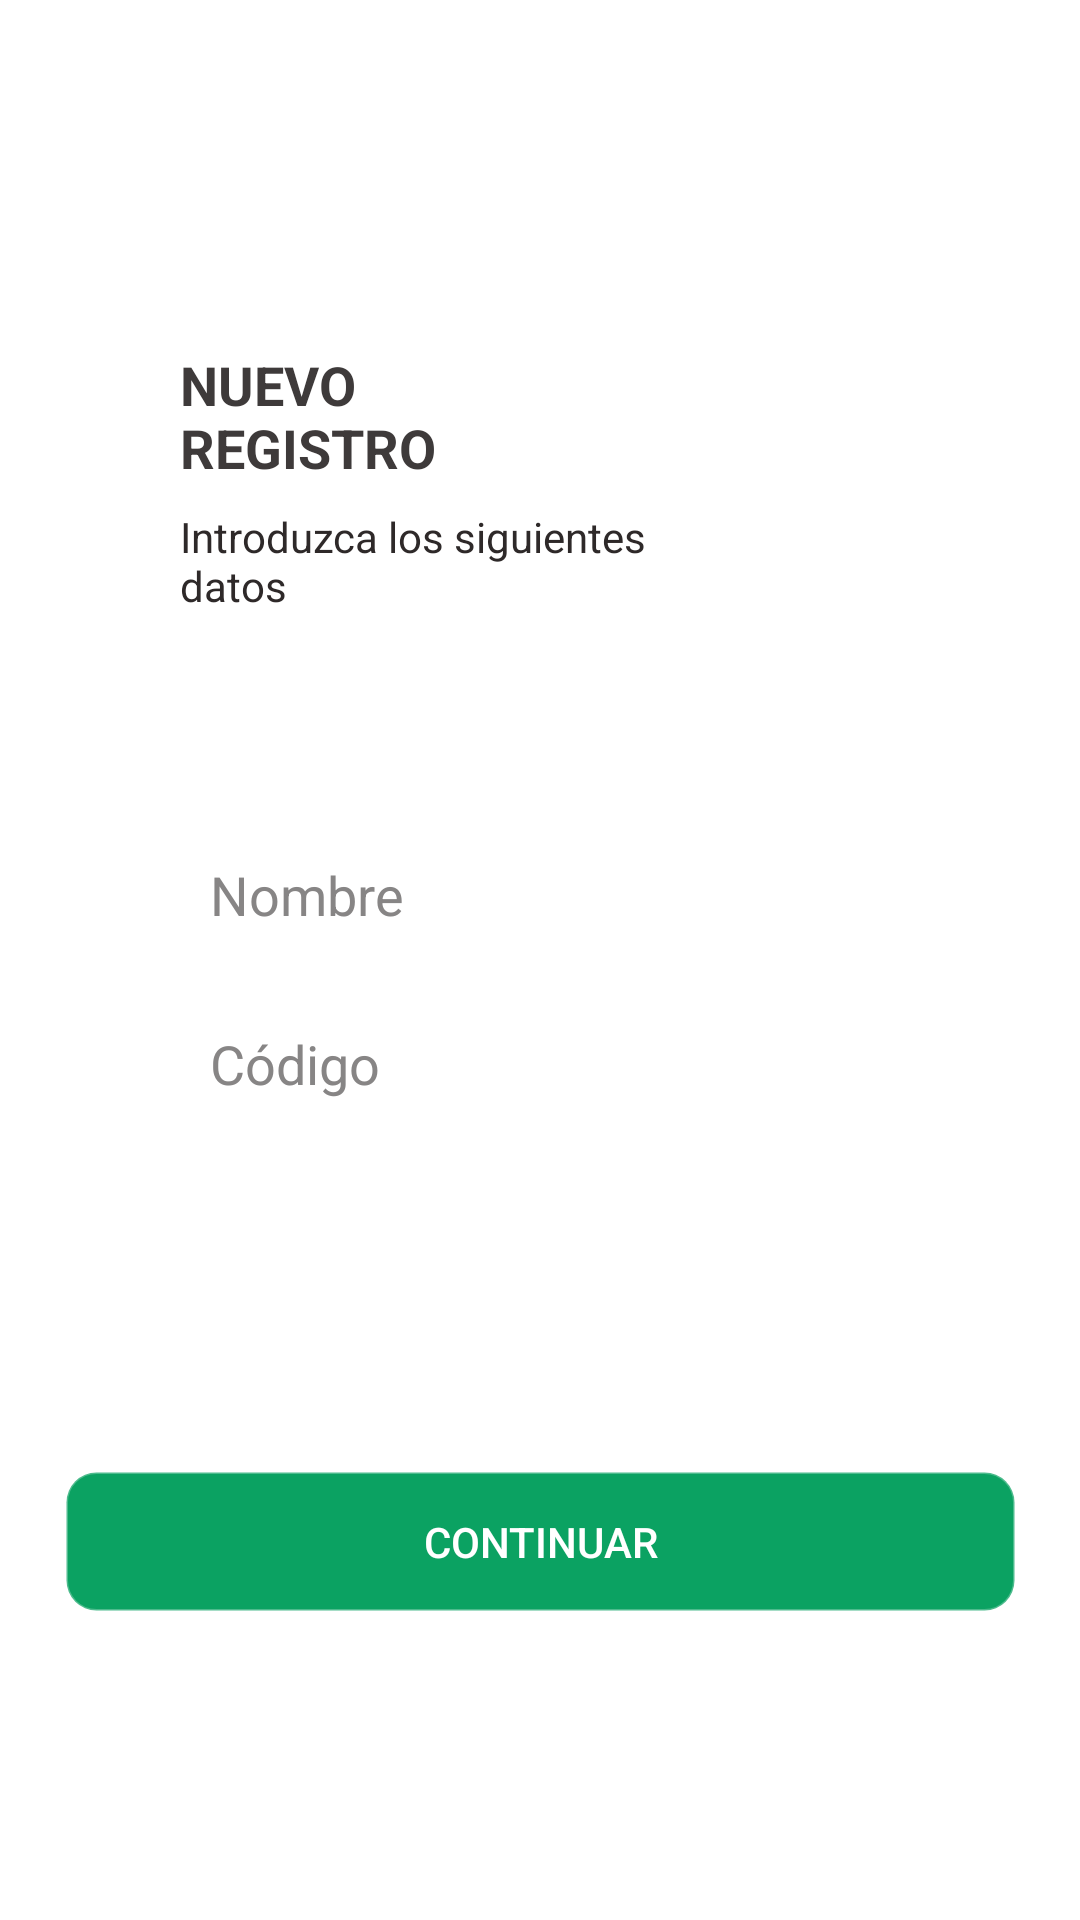

Produce the Android XML layout that renders to this screen, including the resource entries it uses.
<!-- AndroidManifest.xml: application theme Theme.QuizEco -->
<!-- res/layout/activity_registro.xml -->
<?xml version="1.0" encoding="utf-8"?>
<androidx.constraintlayout.widget.ConstraintLayout xmlns:android="http://schemas.android.com/apk/res/android"
    xmlns:app="http://schemas.android.com/apk/res-auto"
    xmlns:tools="http://schemas.android.com/tools"
    android:layout_width="match_parent"
    android:layout_height="match_parent"
    android:background="#FFFFFF"
    tools:context=".Registro">

    <Button
        android:id="@+id/Continuar1"
        android:layout_width="317dp"
        android:layout_height="47dp"
        android:layout_marginStart="20dp"
        android:layout_marginEnd="20dp"
        android:layout_marginBottom="100dp"
        android:background="@drawable/boton"
        android:text="continuar"
        android:textColor="#FFFFFF"
        app:layout_constraintBottom_toBottomOf="parent"
        app:layout_constraintEnd_toEndOf="parent"
        app:layout_constraintStart_toStartOf="parent"
        app:layout_constraintTop_toBottomOf="@+id/ID"
        app:layout_constraintVertical_bias="0.977" />

    <TextView
        android:id="@+id/textView3"
        android:layout_width="0dp"
        android:layout_height="wrap_content"
        android:layout_marginStart="60dp"
        android:layout_marginTop="116dp"
        android:layout_marginEnd="202dp"
        android:text="NUEVO REGISTRO"
        android:textColor="#3E3A3A"
        android:textSize="18sp"
        android:textStyle="bold"
        app:layout_constraintEnd_toEndOf="parent"
        app:layout_constraintHorizontal_bias="0.0"
        app:layout_constraintStart_toStartOf="parent"
        app:layout_constraintTop_toTopOf="parent" />

    <TextView
        android:id="@+id/textView4"
        android:layout_width="0dp"
        android:layout_height="wrap_content"
        android:layout_marginStart="60dp"
        android:layout_marginTop="8dp"
        android:layout_marginEnd="143dp"
        android:text="Introduzca los siguientes datos"
        android:textColor="#2E2929"
        app:layout_constraintEnd_toEndOf="parent"
        app:layout_constraintHorizontal_bias="0.0"
        app:layout_constraintStart_toStartOf="parent"
        app:layout_constraintTop_toBottomOf="@+id/textView3" />

    <EditText
        android:id="@+id/ID"
        android:layout_width="0dp"
        android:layout_height="wrap_content"
        android:layout_marginStart="60dp"
        android:layout_marginTop="12dp"
        android:layout_marginEnd="60dp"
        android:background="@drawable/texto"
        android:ems="10"
        android:hint="Código"
        android:inputType="number"
        android:padding="10dp"
        android:textColor="#292626"
        android:textColorHint="#878585"
        app:layout_constraintEnd_toEndOf="parent"
        app:layout_constraintHorizontal_bias="0.0"
        app:layout_constraintStart_toStartOf="parent"
        app:layout_constraintTop_toBottomOf="@+id/Nombre" />

    <EditText
        android:id="@+id/Nombre"
        android:layout_width="0dp"
        android:layout_height="wrap_content"
        android:layout_marginStart="60dp"
        android:layout_marginTop="276dp"
        android:layout_marginEnd="60dp"
        android:background="@drawable/texto"
        android:ems="10"
        android:hint="Nombre"
        android:inputType="textPersonName"
        android:padding="10dp"
        android:textColor="#292626"
        android:textColorHint="#878585"
        app:layout_constraintEnd_toEndOf="parent"
        app:layout_constraintHorizontal_bias="0.0"
        app:layout_constraintStart_toStartOf="parent"
        app:layout_constraintTop_toTopOf="parent" />

</androidx.constraintlayout.widget.ConstraintLayout>
<!-- resources referenced by this layout -->
<resources>
  <!-- drawable boton (drawable) -->
  <?xml version="1.0" encoding="utf-8"?>
  <shape android:shape="rectangle"
      xmlns:android="http://schemas.android.com/apk/res/android" >
      <solid android:color="#0BA262"/>
      <stroke android:width="1dp" android:color="#45FFFFFF"></stroke>
      <corners android:radius="10dp"></corners>
  </shape>
  <style name="Theme.QuizEco" parent="Theme.AppCompat.DayNight.NoActionBar">
          
          <item name="colorPrimary">@color/purple_500</item>
          <item name="colorPrimaryVariant">@color/purple_700</item>
          <item name="colorOnPrimary">@color/white</item>
          
          <item name="colorSecondary">@color/teal_200</item>
          <item name="colorSecondaryVariant">@color/teal_700</item>
          <item name="colorOnSecondary">@color/black</item>
          
          <item name="android:statusBarColor" tools:targetApi="l">?attr/colorPrimaryVariant</item>
          
      </style>
  <!-- not gathered from this repository: default colours our renderer supplied (Android Studio template values) -->
  <color name="purple_500">#FF6200EE</color>
  <color name="purple_700">#FF3700B3</color>
  <color name="teal_200">#FF03DAC5</color>
  <color name="teal_700">#FF018786</color>
  <color name="black">#FF000000</color>
  <color name="white">#FFFFFFFF</color>
</resources>
